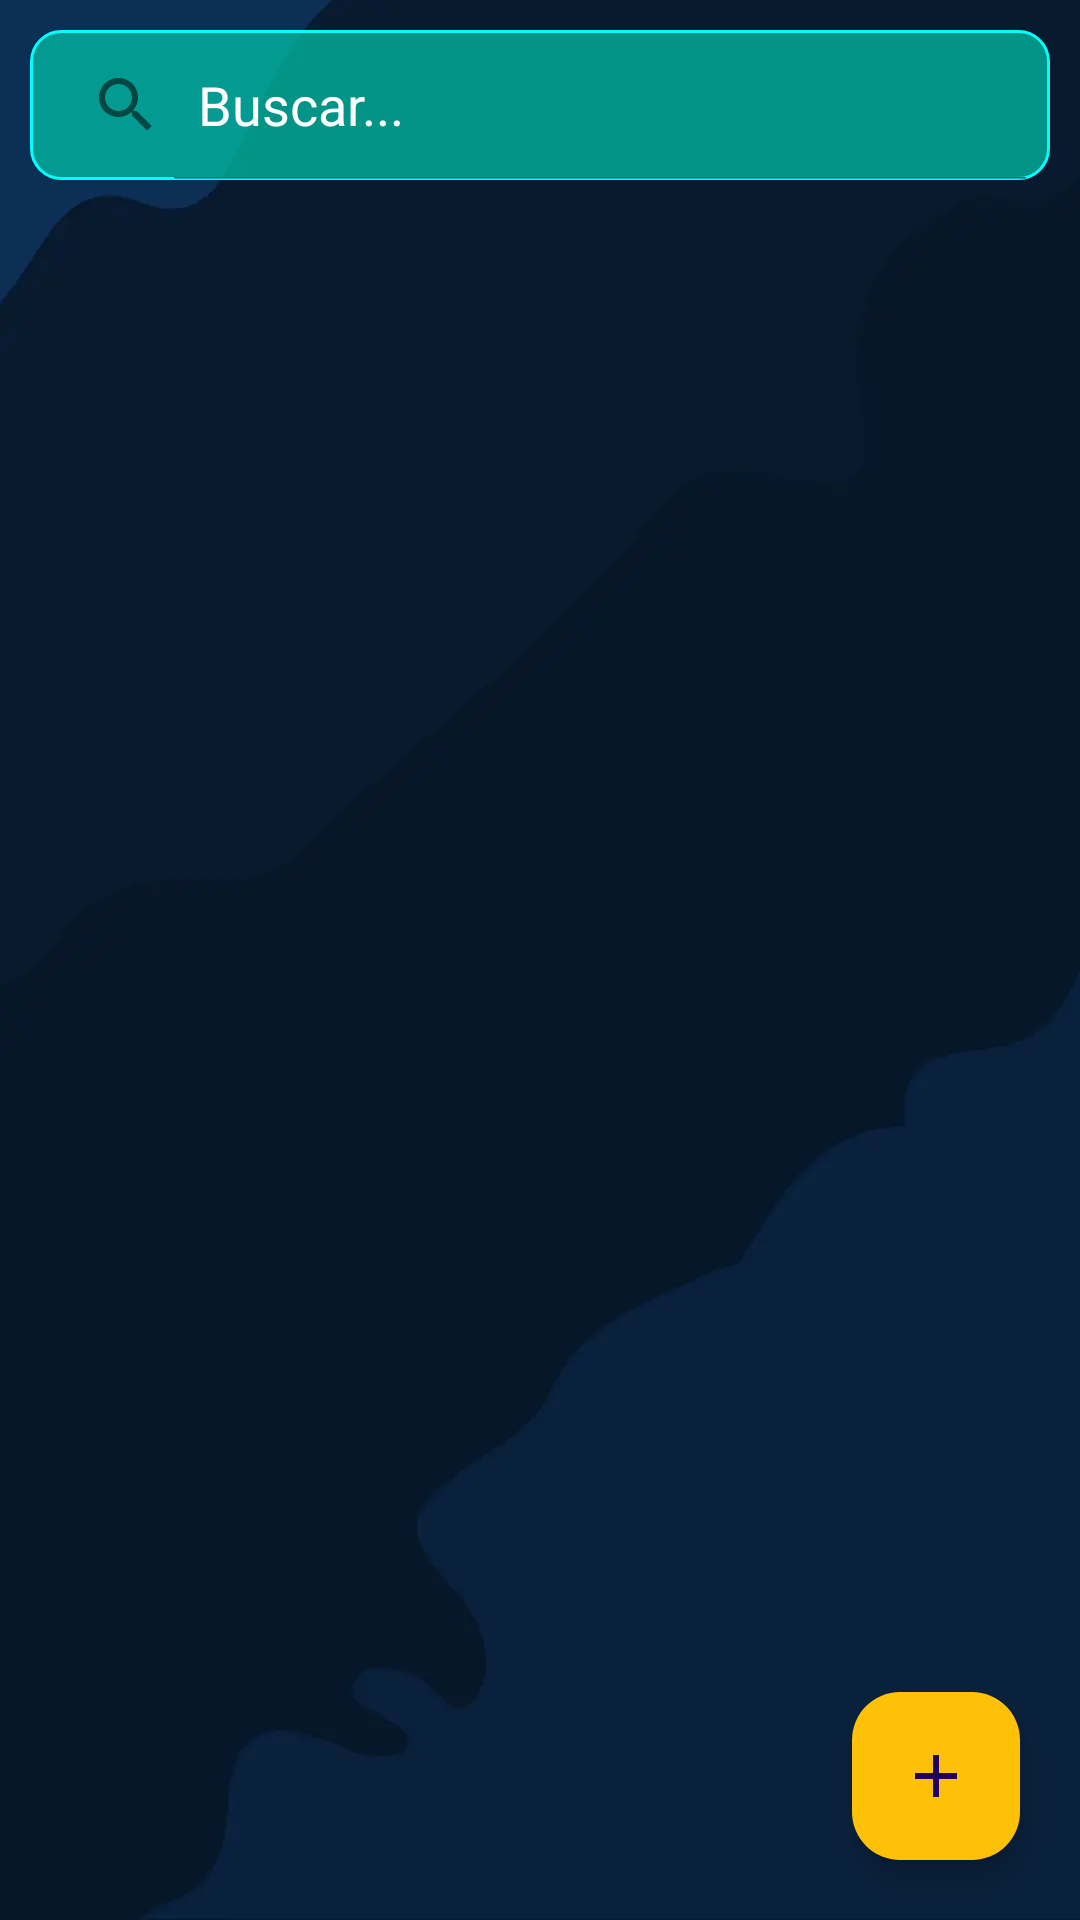

Android layout source for this screen:
<!-- AndroidManifest.xml: application theme Theme.Example -->
<!-- res/layout/fragment_profesor.xml -->
<?xml version="1.0" encoding="utf-8"?>
<FrameLayout xmlns:android="http://schemas.android.com/apk/res/android"
    xmlns:app="http://schemas.android.com/apk/res-auto"
    xmlns:tools="http://schemas.android.com/tools"
    android:layout_width="match_parent"
    android:layout_height="match_parent"
    android:background="@drawable/background_primary_blue"
    tools:context=".ui.profesores.ProfesorFragment">

    <LinearLayout
        android:layout_width="match_parent"
        android:layout_height="match_parent"
        android:layout_margin="10dp"
        android:orientation="vertical">

        <LinearLayout
            android:layout_width="match_parent"
            android:layout_height="50dp"
            android:orientation="horizontal">

            <SearchView
                android:id="@+id/searchView"
                android:layout_width="0dp"
                android:layout_height="match_parent"
                android:layout_weight="1"
                android:theme="@style/ThemeOverlay.SearchView"
                android:background="@drawable/search_view_query_background"
                android:iconifiedByDefault="false"
                android:queryHint="Buscar..."
                app:showAsAction="always" />
        </LinearLayout>

        <androidx.recyclerview.widget.RecyclerView
            android:id="@+id/recyclerViewProfesores"
            android:layout_width="match_parent"
            android:layout_height="0dp"
            android:layout_weight="1"
            tools:listitem="@layout/item_profesor" />
    </LinearLayout>

    <com.google.android.material.floatingactionbutton.FloatingActionButton
        android:id="@+id/addButtomProfesor"
        android:layout_width="wrap_content"
        android:layout_height="wrap_content"
        app:fabSize="normal"
        android:src="@drawable/icon_add_student"
        android:layout_gravity="bottom|end"
        android:layout_margin="20dp"
        android:backgroundTint="@color/Primary_yellow"
        tools:contentDescription="@string/action_bottom" />
</FrameLayout>
<!-- res/layout/item_profesor.xml (included above) -->
<?xml version="1.0" encoding="utf-8"?>
<LinearLayout xmlns:android="http://schemas.android.com/apk/res/android"
    xmlns:app="http://schemas.android.com/apk/res-auto"
    android:layout_width="match_parent"
    android:layout_height="wrap_content"
    xmlns:tools="http://schemas.android.com/tools"
    android:background="@drawable/background_white_element_full"
    android:backgroundTint="@color/Transparent_color"
    android:layout_marginTop="5dp"
    tools:context=".ui.tutores.TutorFragment"> 

    <LinearLayout
        android:layout_width="match_parent"
        android:layout_height="wrap_content"
        android:orientation="vertical"
        android:padding="15dp">

        <LinearLayout
            android:layout_width="match_parent"
            android:layout_height="90dp"
            android:orientation="horizontal">

            <LinearLayout
                android:layout_width="0dp"
                android:layout_height="wrap_content"
                android:layout_weight="1"
                android:orientation="vertical">

                <TextView
                    android:id="@+id/textViewNombreCompletos"
                    android:layout_width="wrap_content"
                    android:layout_height="wrap_content"
                    android:drawableLeft="@drawable/icon_docente"
                    android:drawablePadding="10dp"
                    android:drawableTint="@color/Primary_blue_sky"
                    android:fontFamily="@font/montserrat_bold"
                    android:gravity="center_vertical"
                    android:text="Nombre del Profesor"
                    android:textColor="@color/Primary_blue_sky"
                    android:textSize="14sp" />

                <TextView
                    android:id="@+id/textViewTelefono"
                    android:layout_width="wrap_content"
                    android:layout_height="wrap_content"
                    android:layout_marginTop="5dp"
                    android:drawableLeft="@drawable/icon_call"
                    android:drawablePadding="10dp"
                    android:drawableTint="@color/Primary_blue_sky"
                    android:fontFamily="@font/montserrat"
                    android:gravity="center_vertical"
                    android:text="Teléfono"
                    android:textColor="@color/Primary_blue_sky"
                    android:textSize="12sp" />

                <TextView
                    android:id="@+id/textViewCargo"
                    android:layout_width="wrap_content"
                    android:layout_height="wrap_content"
                    android:layout_marginTop="5dp"
                    android:drawableLeft="@drawable/icon_cargo"
                    android:drawablePadding="10dp"
                    android:drawableTint="@color/Primary_blue_sky"
                    android:fontFamily="@font/montserrat"
                    android:gravity="center_vertical"
                    android:text="Cargo "
                    android:textColor="@color/Primary_blue_sky"
                    android:textSize="12sp" />

            </LinearLayout>

            <LinearLayout
                android:layout_width="wrap_content"
                android:layout_height="wrap_content"
                android:orientation="vertical"
                android:gravity="center_vertical">

                <ImageButton
                    android:id="@+id/imageButtonEdit"
                    android:layout_width="wrap_content"
                    android:layout_height="wrap_content"
                    android:background="@color/transparent_color"
                    android:padding="5dp"
                    app:srcCompat="@drawable/icon_edit" />

                <Space
                    android:layout_width="match_parent"
                    android:layout_height="50dp"
                    android:layout_weight="1"/>

                <ImageButton
                    android:id="@+id/imageButtonLlamada"
                    android:layout_width="35dp"
                    android:layout_height="35dp"
                    android:tint="@color/Primary_blue_sky"
                    android:backgroundTint="@color/Primary_blue_sky"
                    android:background="@drawable/etiqueta_background"
                    android:src="@drawable/icon_llamada" />
            </LinearLayout>

        </LinearLayout>

    </LinearLayout>
</LinearLayout>
<!-- resources referenced by this layout -->
<resources>
  <color name="Primary_blue_sky">#00ffff</color>
  <color name="Primary_yellow">#ffc107</color>
  <color name="Transparent_color">#2CFFFFFF</color>
  <color name="transparent_color">#00000000</color>
  <!-- drawable etiqueta_background (drawable) -->
  <shape xmlns:android="http://schemas.android.com/apk/res/android">
      <solid android:color="@color/Transparent_blue_black" />
      <corners android:radius="50dp" />
      <stroke android:width="1dp" android:color="@color/Primary_blue_sky" />
  </shape>
  <!-- drawable icon_add_student (drawable) -->
  <vector xmlns:android="http://schemas.android.com/apk/res/android"
      android:width="32dp"
      android:height="32dp"
      android:tint="@color/Primary_blue_sky"
      android:viewportWidth="24"
      android:viewportHeight="24">
  
      <path
          android:fillColor="@android:color/white"
          android:pathData="M19,13h-6v6h-2v-6H5v-2h6V5h2v6h6v2z" />
  
  </vector>
  <!-- drawable search_view_query_background (drawable) -->
  <shape xmlns:android="http://schemas.android.com/apk/res/android">
      <solid android:color="#BE00BFA5" />
      <corners android:radius="10dp" />
      <stroke android:width="1dp" android:color="@color/Primary_blue_sky" />
  </shape>
  <string name="action_bottom">Añadir estudiante</string>
  <style name="ThemeOverlay.SearchView" parent="ThemeOverlay.AppCompat.Light">
          <item name="android:textColor">@color/Primary_white</item>
          <item name="android:textColorHint">@color/Primary_white</item>
           <item name="android:editTextColor">@color/Primary_white</item>
  
      </style>
  <style name="Theme.Example" parent="Base.Theme.Example" />
  <color name="Transparent_blue_black">#2F00081E</color>
  <color name="Primary_white">#ffffff</color>
  <color name="Primary_blue_black">#001b57</color>
  <color name="Primary_blue">#0080ff</color>
  <color name="Primary_black">#FF000000</color>
  <style name="ButtonStyle" parent="Widget.MaterialComponents.Button">
          <item name="android:backgroundTint">@color/Primary_white</item>
          <item name="android:textColor">@color/Secondary_brown</item>
          <item name="android:textAllCaps">false</item>
          <item name="android:letterSpacing">0.05</item>
      </style>
  <style name="TextAppearance.Body" parent="TextAppearance.AppCompat">
          <item name="android:fontFamily">@font/montserrat</item>
          <item name="android:textSize">16sp</item>
          <item name="android:textColor">#FF000000</item> 
          <item name="android:letterSpacing">0.05</item>
      </style>
  <style name="TextAppearance.Headline" parent="TextAppearance.AppCompat">
          <item name="android:fontFamily">@font/montserrat</item>
          <item name="android:textSize">20sp</item>
          <item name="android:textColor">#FF000000</item> 
          <item name="android:letterSpacing">0.05</item>
      </style>
  <style name="TextAppearance.Subtitle" parent="TextAppearance.AppCompat">
          <item name="android:fontFamily">@font/montserrat</item>
          <item name="android:textSize">14sp</item>
          <item name="android:textColor">#FF000000</item> 
          <item name="android:letterSpacing">0.05</item>
      </style>
  <style name="TextAppearance.Caption" parent="TextAppearance.AppCompat">
          <item name="android:fontFamily">@font/montserrat</item>
          <item name="android:textSize">12sp</item>
          <item name="android:textColor">#FF000000</item> 
          <item name="android:letterSpacing">0.05</item>
      </style>
  <style name="TextAppearance.Overline" parent="TextAppearance.AppCompat">
          <item name="android:fontFamily">@font/montserrat</item>
          <item name="android:textSize">10sp</item>
          <item name="android:textColor">#FF000000</item> 
          <item name="android:letterSpacing">0.05</item>
      </style>
  <color name="Secondary_brown">#343434</color>
</resources>
